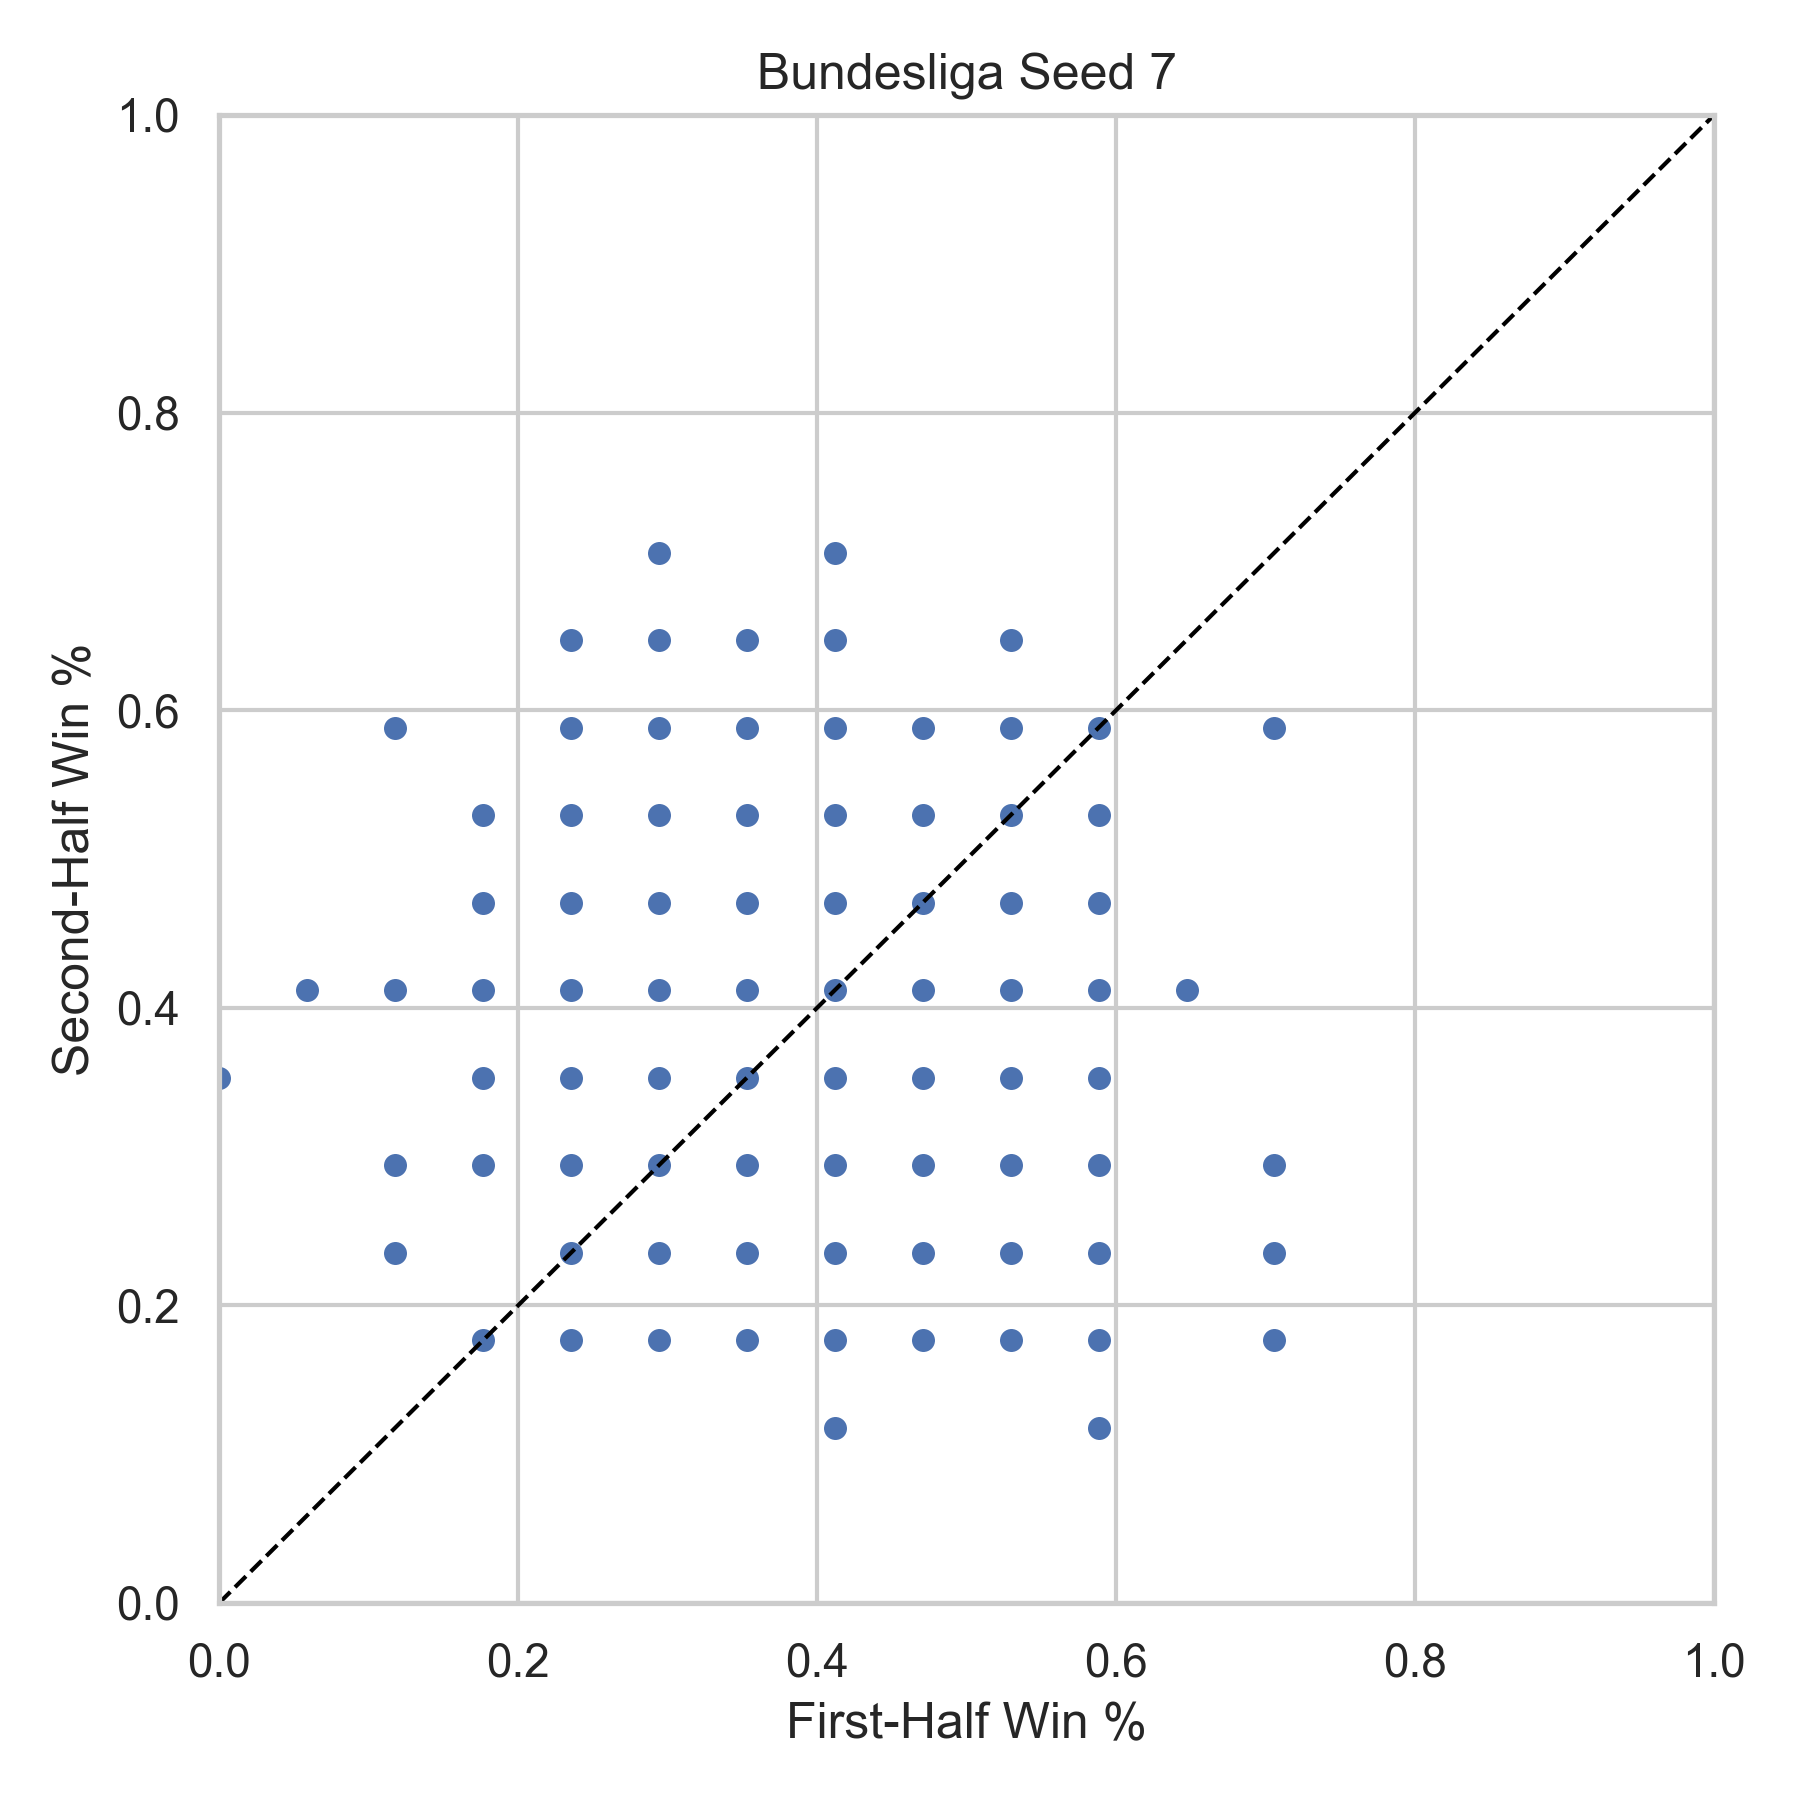

The table this chart was drawn from, first rows:
league, season, team, first_half_win_pct, second_half_win_pct, n_first, n_second, seed
Bundesliga, 2004, BAY, 0.4706, 0.4118, 17, 17, 7
Bundesliga, 2004, BIE, 0.1765, 0.2941, 17, 17, 7
Bundesliga, 2004, BOC, 0.3529, 0.3529, 17, 17, 7
Bundesliga, 2004, DOR, 0.0, 0.3529, 17, 17, 7
Bundesliga, 2004, FRE, 0.4118, 0.3529, 17, 17, 7
Bundesliga, 2004, HAM, 0.3529, 0.4118, 17, 17, 7
Bundesliga, 2004, HAN, 0.2353, 0.2941, 17, 17, 7
Bundesliga, 2004, HANR, 0.4706, 0.3529, 17, 17, 7
Bundesliga, 2004, HERT, 0.3529, 0.3529, 17, 17, 7
Bundesliga, 2004, KAI, 0.2941, 0.2353, 17, 17, 7
Bundesliga, 2004, LEVK, 0.7059, 0.2941, 17, 17, 7
Bundesliga, 2004, M'G, 0.1765, 0.2941, 17, 17, 7
Bundesliga, 2004, MAI, 0.7059, 0.2353, 17, 17, 7
Bundesliga, 2004, NUR, 0.4118, 0.2941, 17, 17, 7
Bundesliga, 2004, SCH, 0.3529, 0.4118, 17, 17, 7
Bundesliga, 2004, STU, 0.5294, 0.5882, 17, 17, 7
Bundesliga, 2004, WERB, 0.4118, 0.4706, 17, 17, 7
Bundesliga, 2004, WOB, 0.2941, 0.4118, 17, 17, 7
Bundesliga, 2005, BAY, 0.4706, 0.2941, 17, 17, 7
Bundesliga, 2005, BIE, 0.3529, 0.4706, 17, 17, 7
Bundesliga, 2005, DOR, 0.2941, 0.1765, 17, 17, 7
Bundesliga, 2005, DUI, 0.1176, 0.2353, 17, 17, 7
Bundesliga, 2005, EINF, 0.4118, 0.4118, 17, 17, 7
Bundesliga, 2005, HAM, 0.4706, 0.5294, 17, 17, 7
Bundesliga, 2005, HAN, 0.3529, 0.6471, 17, 17, 7
Bundesliga, 2005, HERT, 0.2941, 0.2941, 17, 17, 7
Bundesliga, 2005, KAI, 0.4118, 0.5882, 17, 17, 7
Bundesliga, 2005, KOL, 0.2941, 0.4706, 17, 17, 7
Bundesliga, 2005, LEVK, 0.3529, 0.4118, 17, 17, 7
Bundesliga, 2005, M'G, 0.4706, 0.4118, 17, 17, 7
Bundesliga, 2005, MAI, 0.4706, 0.2353, 17, 17, 7
Bundesliga, 2005, NUR, 0.3529, 0.4118, 17, 17, 7
Bundesliga, 2005, SCH, 0.4118, 0.3529, 17, 17, 7
Bundesliga, 2005, STU, 0.5294, 0.2941, 17, 17, 7
Bundesliga, 2005, WERB, 0.2941, 0.4706, 17, 17, 7
Bundesliga, 2005, WOB, 0.2941, 0.2941, 17, 17, 7
Bundesliga, 2006, AAC, 0.4118, 0.2353, 17, 17, 7
Bundesliga, 2006, BAY, 0.2353, 0.4706, 17, 17, 7
Bundesliga, 2006, BIE, 0.4118, 0.2353, 17, 17, 7
Bundesliga, 2006, BOC, 0.5294, 0.3529, 17, 17, 7
Bundesliga, 2006, COT, 0.5294, 0.4706, 17, 17, 7
Bundesliga, 2006, DOR, 0.2353, 0.3529, 17, 17, 7
Bundesliga, 2006, EINF, 0.4706, 0.5294, 17, 17, 7
Bundesliga, 2006, HAM, 0.3529, 0.3529, 17, 17, 7
Bundesliga, 2006, HAN, 0.4706, 0.4118, 17, 17, 7
Bundesliga, 2006, HERT, 0.4118, 0.4118, 17, 17, 7
Bundesliga, 2006, LEVK, 0.3529, 0.3529, 17, 17, 7
Bundesliga, 2006, M'G, 0.3529, 0.2353, 17, 17, 7
Bundesliga, 2006, MAI, 0.4118, 0.4706, 17, 17, 7
Bundesliga, 2006, NUR, 0.2941, 0.4706, 17, 17, 7
Bundesliga, 2006, SCH, 0.2941, 0.5294, 17, 17, 7
Bundesliga, 2006, STU, 0.2941, 0.4706, 17, 17, 7
Bundesliga, 2006, WERB, 0.5882, 0.2353, 17, 17, 7
Bundesliga, 2006, WOB, 0.3529, 0.2941, 17, 17, 7
Bundesliga, 2007, BAY, 0.5882, 0.5294, 17, 17, 7
Bundesliga, 2007, BIE, 0.2353, 0.4118, 17, 17, 7
Bundesliga, 2007, BOC, 0.5294, 0.3529, 17, 17, 7
Bundesliga, 2007, COT, 0.3529, 0.5294, 17, 17, 7
Bundesliga, 2007, DOR, 0.4706, 0.3529, 17, 17, 7
Bundesliga, 2007, DUI, 0.4118, 0.4118, 17, 17, 7
... 318 more rows
